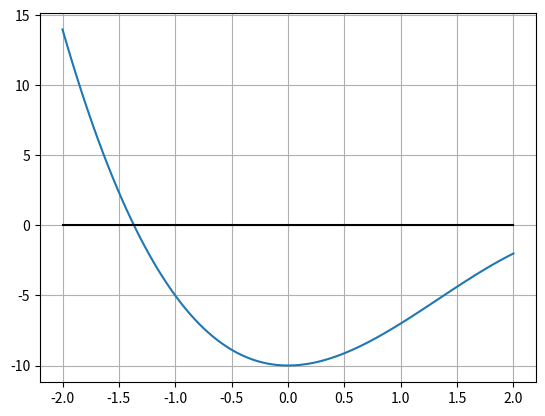

Write Python code to recreate this figure.
import numpy as np
import matplotlib.pyplot as plt

x = np.linspace(-2,2,100)
plt.plot(x,-x**3 + 4*x**2 - 10)
plt.plot(x,x*0,'-k')
plt.grid()
plt.show()

import numpy as np


def f(x):
    return -x**3 + 4*x**2 - 10  # Funcion

def Df(x):
    return -3*x**2+8*x          # Derivada de la funcion

iterador = 0
x0 = -1                         # Inicio
xc = 0  
error = np.abs(x0 - xc) 
tolerancia = 0 
iteracionesToleradas = 50                 
print("Iteraciones     Raiz     Error")
while (error >= tolerancia and iterador < iteracionesToleradas):
    xc = x0 - f(x0) / Df(x0)    # Método de Newton-Raphson 
    error = np.abs(x0 - xc)
    x0 = xc
    iterador += 1
    print('{0:2d} {1:18.10f} {2:12.25f}'.format(iterador,xc,error))